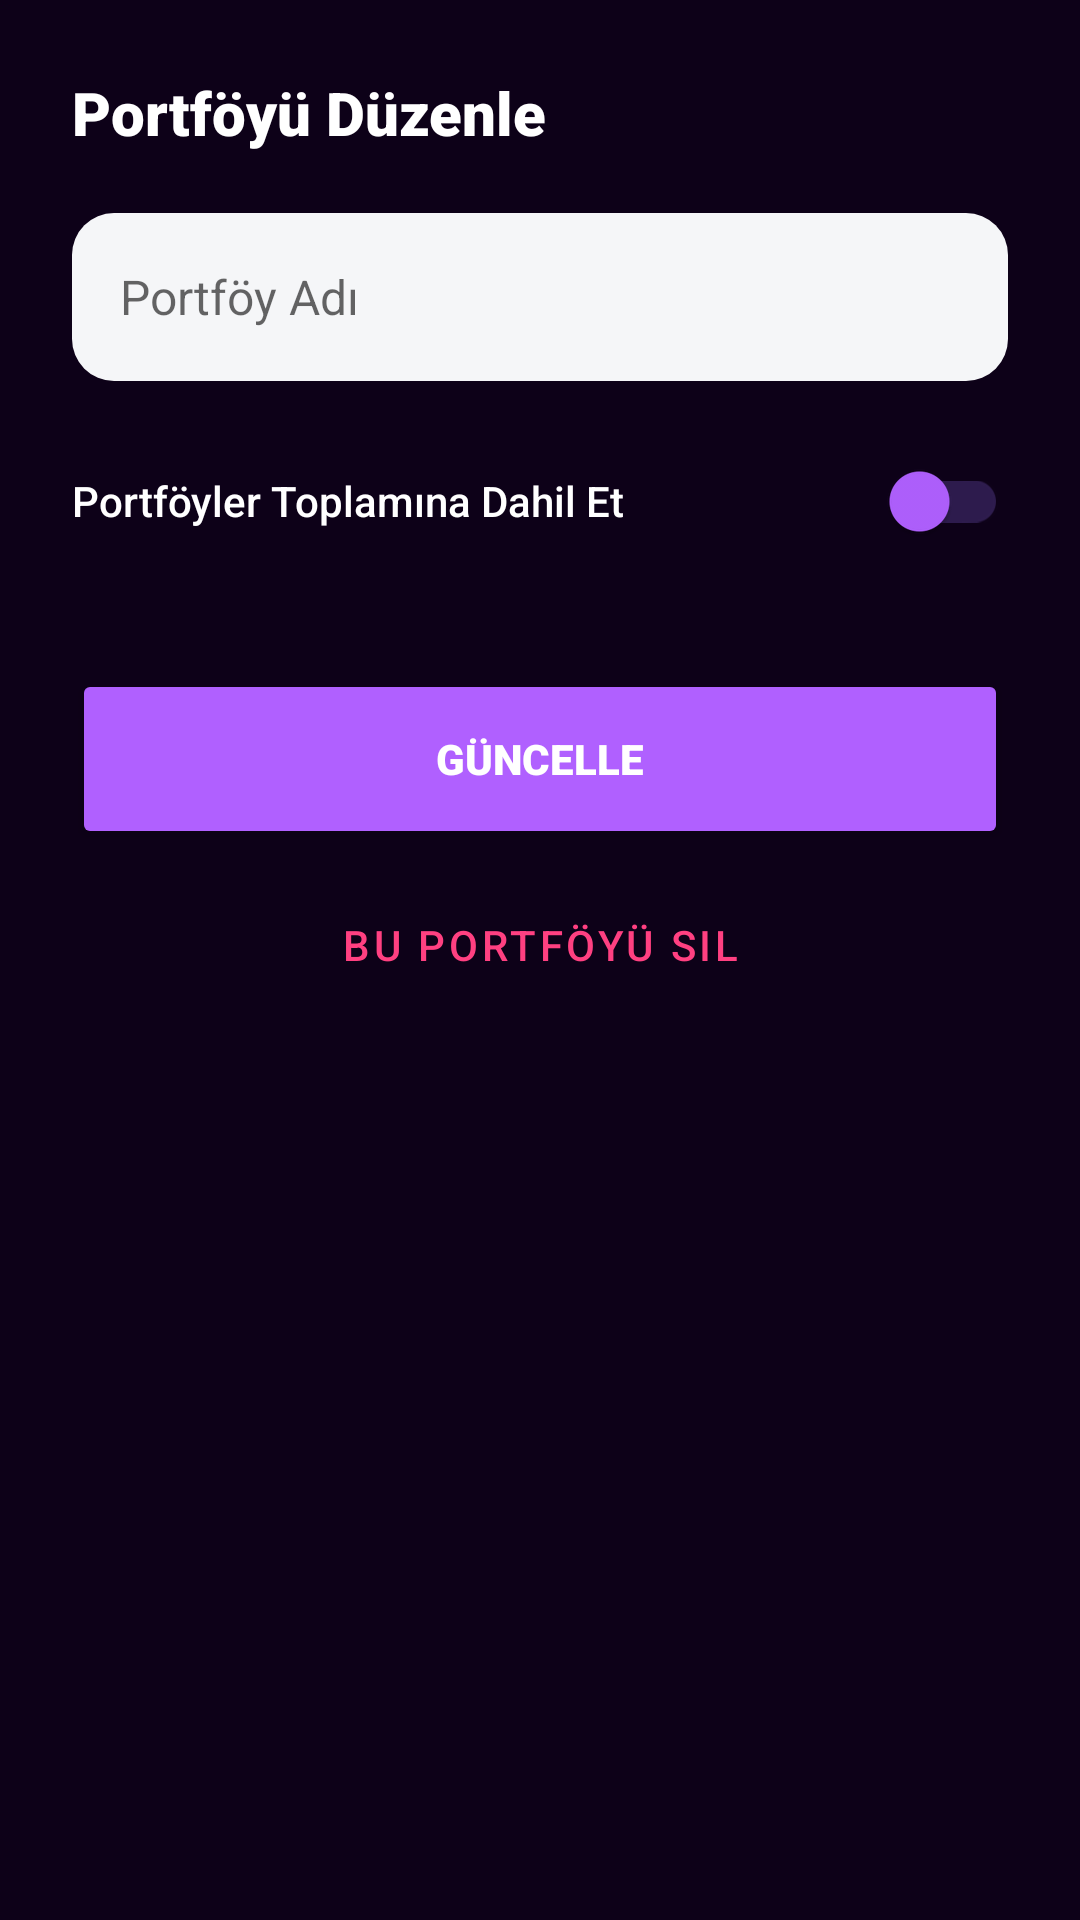

Write the Android layout XML for this screen, with the resource values it uses.
<!-- AndroidManifest.xml: application theme Theme.Cuzdan -->
<!-- res/layout/dialog_edit_portfolio.xml -->
<?xml version="1.0" encoding="utf-8"?>
<LinearLayout xmlns:android="http://schemas.android.com/apk/res/android"
    xmlns:app="http://schemas.android.com/apk/res-auto"
    android:layout_width="match_parent"
    android:layout_height="wrap_content"
    android:orientation="vertical"
    android:padding="24dp">

    <TextView
        android:layout_width="wrap_content"
        android:layout_height="wrap_content"
        android:fontFamily="sans-serif-black"
        android:text="Portföyü Düzenle"
        android:textColor="?attr/colorOnSurface"
        android:textSize="20sp" />

    <EditText
        android:id="@+id/edit_portfolio_name"
        android:layout_width="match_parent"
        android:layout_height="56dp"
        android:layout_marginTop="20dp"
        android:background="@drawable/bg_input_field"
        android:hint="Portföy Adı"
        android:paddingHorizontal="16dp"
        android:textColor="?attr/colorOnSurface"
        android:textColorHint="?android:attr/textColorSecondary"
        android:textSize="16sp" />

    <com.google.android.material.switchmaterial.SwitchMaterial
        android:id="@+id/switch_include_total"
        android:layout_width="match_parent"
        android:layout_height="wrap_content"
        android:layout_marginTop="16dp"
        android:text="Portföyler Toplamına Dahil Et"
        android:textColor="?attr/colorOnSurface"
        android:fontFamily="sans-serif-medium"
        app:thumbTint="?attr/colorPrimary"
        app:trackTint="?attr/colorOutline" />

    <Button
        android:id="@+id/btn_save"
        android:layout_width="match_parent"
        android:layout_height="60dp"
        android:layout_marginTop="32dp"
        android:backgroundTint="?attr/colorPrimary"
        android:fontFamily="sans-serif-black"
        android:text="GÜNCELLE"
        android:textColor="@color/white"
        app:cornerRadius="30dp" />

    <Button
        android:id="@+id/btn_delete"
        style="@style/Widget.MaterialComponents.Button.TextButton"
        android:layout_width="match_parent"
        android:layout_height="wrap_content"
        android:layout_marginTop="8dp"
        android:text="Bu Portföyü Sil"
        android:textColor="@color/accent_red"
        android:fontFamily="sans-serif-medium"
        app:rippleColor="#33FF5252" />

</LinearLayout>
<!-- resources referenced by this layout -->
<resources>
  <color name="accent_red">#FF4081</color>
  <color name="white">#FFFFFFFF</color>
  <!-- drawable bg_input_field (drawable) -->
  <?xml version="1.0" encoding="utf-8"?>
  <shape xmlns:android="http://schemas.android.com/apk/res/android"
      android:shape="rectangle">
      <solid android:color="#F5F6F8" />
      <corners android:radius="14dp" />
  </shape>
  <color name="accent_violet">#B060FF</color>
  <color name="accent_violet_light">#D090FF</color>
  <color name="black">#FF000000</color>
  <color name="surface_glass">#1A2D1B4D</color>
  <color name="surface_glass_strong">#332D1B4D</color>
  <color name="text_secondary">#9D8DB5</color>
  <color name="accent_violet_glow">#4DB060FF</color>
  <color name="divider_color">#2D1B4D</color>
  <!-- drawable bg_bottom_sheet (drawable) -->
  <?xml version="1.0" encoding="utf-8"?>
  <shape xmlns:android="http://schemas.android.com/apk/res/android">
      <gradient
          android:angle="90"
          android:startColor="@color/bg_end"
          android:endColor="@color/bg_start"
          android:type="linear" />
      <corners
          android:topLeftRadius="24dp"
          android:topRightRadius="24dp" />
  </shape>
  <!-- drawable bg_main_gradient (drawable) -->
  <?xml version="1.0" encoding="utf-8"?>
  <shape xmlns:android="http://schemas.android.com/apk/res/android">
      <gradient
          android:angle="315"
          android:endColor="@color/bg_end"
          android:startColor="@color/bg_start"
          android:type="linear" />
  </shape>
  <color name="accent_green">#00FF88</color>
  <style name="CustomBottomSheetDialog" parent="Theme.MaterialComponents.DayNight.BottomSheetDialog">
          <item name="bottomSheetStyle">@style/CustomBottomSheetStyle</item>
          
      </style>
  <style name="CustomDialogTheme" parent="Theme.MaterialComponents.DayNight.Dialog.Alert">
          <item name="android:windowBackground">@drawable/bg_glass_dialog</item>
          
      </style>
  <style name="CustomBottomSheetStyle" parent="Widget.Design.BottomSheet.Modal">
          <item name="android:background">@android:color/transparent</item>
      </style>
  <color name="surface_card_dark">#1E122A</color>
  <color name="bg_dark_start">#0D0118</color>
  <color name="bg_end">#05000A</color>
  <color name="bg_start">#0D0118</color>
  <!-- drawable bg_glass_dialog (drawable) -->
  <?xml version="1.0" encoding="utf-8"?>
  <shape xmlns:android="http://schemas.android.com/apk/res/android">
      <solid android:color="?attr/surfaceGlassStrong" />
      <corners android:radius="28dp" />
      <stroke android:width="1dp" android:color="?attr/colorOutline" />
  </shape>
</resources>
